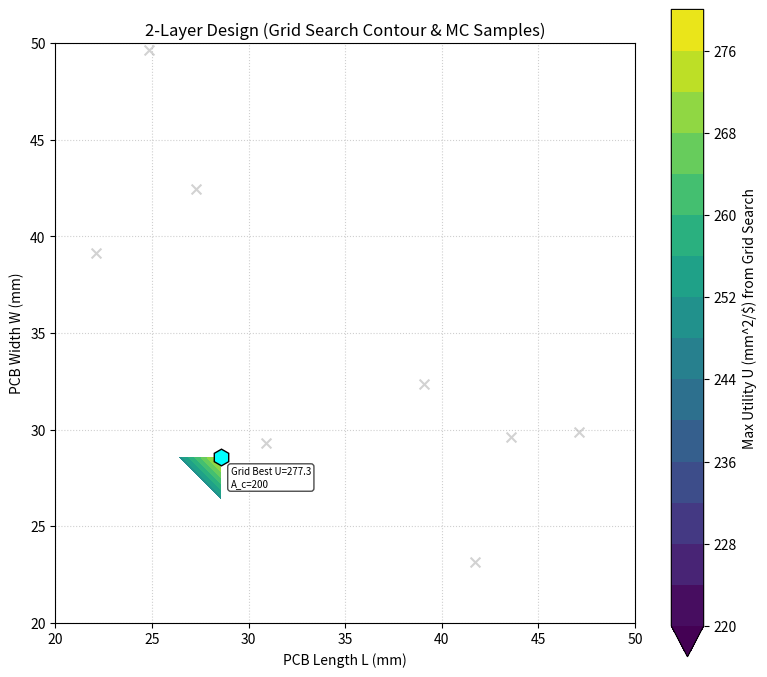
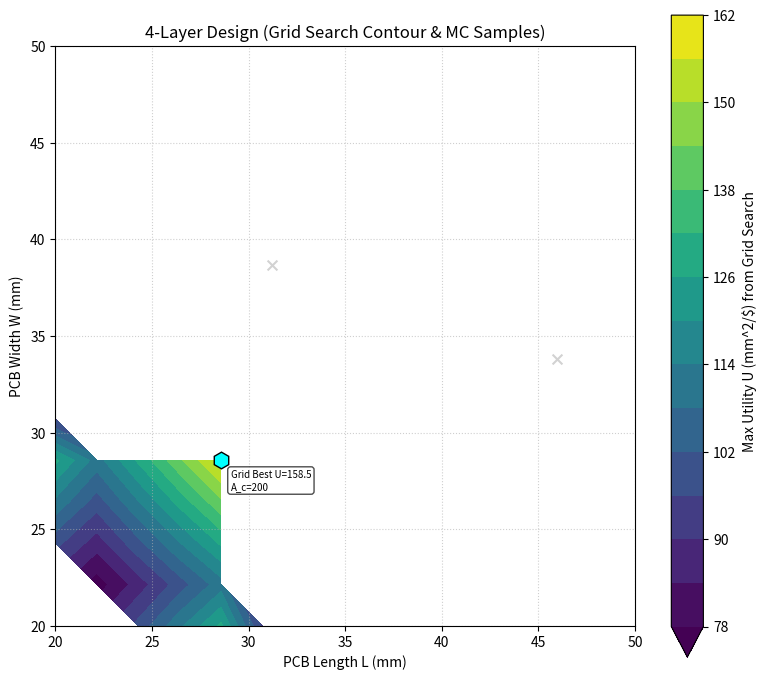

Here is the Python script that generated these plots, in order:
import numpy as np
import matplotlib.pyplot as plt
import time
import random

# --- Helper Functions ---
def calculate_A_rout(N_layers, A_comp, N_conn, k_route):
    """Calculates estimated routing area."""
    if N_layers <= 0:
        return np.inf
    if A_comp < 0: 
        A_comp = 0 # Ensure A_comp is not negative for sqrt
    return k_route * (N_conn * np.sqrt(max(0, A_comp))) / N_layers

def calculate_N_per_sheet(L, W, W_usable, H_usable, S_x, S_y):
    """Calculates number of PCBs per sheet, considering orientation."""
    if L <= 0 or W <= 0 or (L + S_x) <= 0 or (W + S_y) <= 0 or \
       (W + S_x) <= 0 or (L + S_y) <= 0: # Check all potential divisors
        return 0

    # Orientation 1 (L horizontal)
    N_x1 = np.floor((W_usable + S_x) / (L + S_x))
    N_y1 = np.floor((H_usable + S_y) / (W + S_y))
    N1 = N_x1 * N_y1

    # Orientation 2 (W horizontal)
    N_x2 = np.floor((W_usable + S_x) / (W + S_x))
    N_y2 = np.floor((H_usable + S_y) / (L + S_y))
    N2 = N_x2 * N_y2
    
    return max(0, N1, N2) # Ensure non-negative

def calculate_cost_sheet_modified(N_layers, C_base, C_add_layer):
    """Calculates cost per sheet based on layer count (modified formula)."""
    if N_layers < 2: # Invalid layer count
        return np.inf 
    if N_layers == 2:
        return C_base
    # For N_layers > 2, cost of additional layers beyond the first two
    additional_cost = (N_layers - 2) * C_add_layer
    return C_base + additional_cost

def check_constraints_pcb(L, W, A_comp, N_layers, params):
    """Checks if a design point satisfies all constraints."""
    A_comp_min_abs = params['A_comp_min_abs']
    N_conn = params['N_conn']
    k_route = params['k_route']
    W_usable = params['W_usable']
    H_usable = params['H_usable']
    S_x = params['S_x']
    S_y = params['S_y']
    S_sheets = params['S_sheets']
    N_total_req = params['N_total_req']

    if L <= 0 or W <= 0 or A_comp < A_comp_min_abs: # Basic validity
        return False

    # 1. Functional Area Constraint
    A_rout = calculate_A_rout(N_layers, A_comp, N_conn, k_route)
    A_req = A_comp + A_rout
    if (L * W) < A_req:
        return False

    # 2. Manufacturing Quantity Constraint
    N_per_sheet = calculate_N_per_sheet(L, W, W_usable, H_usable, S_x, S_y)
    N_produced = N_per_sheet * S_sheets
    if N_produced < N_total_req:
        return False
        
    return True

def calculate_objective_pcb(L, W, A_comp, N_layers, params):
    """Calculates the Utility objective function U."""
    # Check feasibility first
    if not check_constraints_pcb(L, W, A_comp, N_layers, params):
        return -np.inf # Infeasible

    C_base = params['C_base']
    C_add_layer = params['C_add_layer']
    W_usable = params['W_usable']
    H_usable = params['H_usable']
    S_x = params['S_x']
    S_y = params['S_y']

    N_per_sheet = calculate_N_per_sheet(L, W, W_usable, H_usable, S_x, S_y)
    cost_sheet = calculate_cost_sheet_modified(N_layers, C_base, C_add_layer)

    # Check for valid intermediate values
    if N_per_sheet <= 0 or cost_sheet <= 0 or cost_sheet == np.inf:
        return -np.inf

    area_margin = (L * W) - A_comp
    if area_margin <= 0: # Should be caught by functional area constraint if A_req is positive
        return -np.inf
        
    utility = (area_margin * N_per_sheet) / cost_sheet
    return utility

# --- Grid Search Function ---
def perform_grid_search(num_L, num_W, num_A, L_r, W_r, A_comp_r, N_layers_opts, p_gs):
    """Performs Grid search for PCB optimization."""
    L_grid_vals = np.linspace(L_r[0], L_r[1], num_L)
    W_grid_vals = np.linspace(W_r[0], W_r[1], num_W)
    A_comp_grid_vals = np.linspace(A_comp_r[0], A_comp_r[1], num_A)

    best_U_overall_gs = -np.inf
    best_vars_overall_gs = {} # Using dict instead of struct
    
    all_evaluated_points_gs = [] # List of dicts
    
    total_evals = 0
    feasible_evals = 0

    for N_layers_val_gs in N_layers_opts:
        for L_val_gs in L_grid_vals:
            for W_val_gs in W_grid_vals:
                for A_comp_val_gs in A_comp_grid_vals:
                    total_evals += 1
                    current_eval_pt = {
                        'L': L_val_gs, 'W': W_val_gs, 'A_comp': A_comp_val_gs, 
                        'N_layers': N_layers_val_gs, 'U': -np.inf, 'feasible': False
                    }
                    if check_constraints_pcb(L_val_gs, W_val_gs, A_comp_val_gs, N_layers_val_gs, p_gs):
                        feasible_evals += 1
                        U_gs = calculate_objective_pcb(L_val_gs, W_val_gs, A_comp_val_gs, N_layers_val_gs, p_gs)
                        current_eval_pt['U'] = U_gs
                        current_eval_pt['feasible'] = True
                        if U_gs > best_U_overall_gs:
                            best_U_overall_gs = U_gs
                            best_vars_overall_gs = current_eval_pt.copy() # Store a copy
                    all_evaluated_points_gs.append(current_eval_pt)
    return best_vars_overall_gs, all_evaluated_points_gs, total_evals, feasible_evals

# --- Monte Carlo Search Function ---
def perform_monte_carlo_search(num_samples, L_r, W_r, A_comp_r, N_layers_opts, p_mc):
    """Performs Monte Carlo search for PCB optimization."""
    best_U_overall = -np.inf
    best_vars_overall = {} 
    all_sampled_points = []

    for _ in range(num_samples):
        L_val_mc = random.uniform(L_r[0], L_r[1])
        W_val_mc = random.uniform(W_r[0], W_r[1])
        A_comp_val_mc = random.uniform(A_comp_r[0], A_comp_r[1])
        N_layers_val_mc = random.choice(N_layers_opts)
        current_sample_mc = {
            'L': L_val_mc, 'W': W_val_mc, 'A_comp': A_comp_val_mc, 
            'N_layers': N_layers_val_mc, 'U': -np.inf, 'feasible': False
        }
        if check_constraints_pcb(L_val_mc, W_val_mc, A_comp_val_mc, N_layers_val_mc, p_mc):
            U_mc = calculate_objective_pcb(L_val_mc, W_val_mc, A_comp_val_mc, N_layers_val_mc, p_mc)
            current_sample_mc['U'] = U_mc
            current_sample_mc['feasible'] = True
            if U_mc > best_U_overall:
                best_U_overall = U_mc
                best_vars_overall = current_sample_mc.copy()
        all_sampled_points.append(current_sample_mc)
    return best_vars_overall, all_sampled_points

# --- Main Script Logic ---
if __name__ == "__main__":
    # --- Define Problem Parameters (Dummy Values) ---
    params = {
        'S_sheets': 7,
        'N_total_req': 50,
        'S_x': 2.0,  # Panel spacing X (mm)
        'S_y': 2.0,  # Panel spacing Y (mm)
        'M': 5.0,    # Panel margin (mm)
        'A_comp_min_abs': 50.0, # Absolute minimum component area
        'N_conn': 150.0,
        'k_route': 0.5, # Routing Constant (mm/connection)
        'C_base': 20.0, # Base cost for a 2-layer sheet
        'C_add_layer': 7.5, # Cost per *additional individual layer*
    }
    sheet_dim = 100.0 # mm
    params['W_usable'] = sheet_dim - 2 * params['M']
    params['H_usable'] = sheet_dim - 2 * params['M']

    # --- Print Fixed Parameters ---
    print("--- Fixed Problem Parameters ---")
    for key, value in params.items():
        print(f"  {key}: {value}")
    print(f"  Sheet Dimension: {sheet_dim} mm")
    print("---------------------------------")

    # --- Optimization Algorithm Settings ---
    L_range = [20, 50] # mm
    W_range = [20, 50] # mm
    A_comp_range = [max(params['A_comp_min_abs'], 200), 1000] # mm^2
    N_layers_options = [2, 4] # Discrete options

    # Monte Carlo Settings
    num_samples_mc = 10 

    # Grid Search Settings
    grid_points_L = 15 
    grid_points_W = 15
    grid_points_A_comp = 7 

    # --- Perform Grid Search Optimization ---
    print("\nStarting Grid Search Optimization...")
    gs_start_time = time.time()
    best_vars_overall_gs, gs_all_evaluated_points, gs_total_evals, gs_feasible_evals = perform_grid_search(
        grid_points_L, grid_points_W, grid_points_A_comp, L_range, W_range, A_comp_range, N_layers_options, params)
    gs_end_time = time.time()
    print("\nGrid Search Complete.")
    # print(f"  Grid Search Time taken: {gs_end_time - gs_start_time:.2f} seconds") # Time removed
    print(f"  Total grid points evaluated: {gs_total_evals}")
    print(f"  Feasible grid points found: {gs_feasible_evals}")

    if best_vars_overall_gs: # Check if dict is not empty
        print("\n--- Overall Best Solution Found by Grid Search ---")
        print(f"  Utility (U): {best_vars_overall_gs['U']:.4f} mm^2/$")
        print(f"  L: {best_vars_overall_gs['L']:.2f} mm, W: {best_vars_overall_gs['W']:.2f} mm, A_comp: {best_vars_overall_gs['A_comp']:.2f} mm^2, N_layers: {best_vars_overall_gs['N_layers']}")
    else:
        print("\nNo feasible solution found by Grid Search.")

    # --- Perform Monte Carlo Optimization ---
    print("\nStarting Monte Carlo Optimization...")
    mc_start_time = time.time()
    best_vars_overall_mc, mc_all_sampled_points = perform_monte_carlo_search(num_samples_mc, L_range, W_range, A_comp_range, N_layers_options, params)
    mc_end_time = time.time()
    print("\nMonte Carlo Search Complete.")
    # print(f"  Monte Carlo Time taken: {mc_end_time - mc_start_time:.2f} seconds") # Time removed
    print(f"  Total samples generated: {num_samples_mc}")
    mc_feasible_count = sum(1 for p in mc_all_sampled_points if p['feasible'])
    print(f"  Feasible samples found: {mc_feasible_count}")

    if best_vars_overall_mc:
        print("\n--- Overall Best Solution Found by Monte Carlo ---")
        print(f"  Utility (U): {best_vars_overall_mc['U']:.4f} mm^2/$")
        print(f"  L: {best_vars_overall_mc['L']:.2f} mm, W: {best_vars_overall_mc['W']:.2f} mm, A_comp: {best_vars_overall_mc['A_comp']:.2f} mm^2, N_layers: {best_vars_overall_mc['N_layers']}")
    else:
        print("\nNo feasible solution found by Monte Carlo.")

    # --- Find best MC result for each layer for plotting overlay ---
    best_vars_per_layer_mc = []
    for N_layer_opt_val in N_layers_options:
        layer_best_U_temp = -np.inf
        layer_best_vars_temp = {}
        for pt in mc_all_sampled_points:
            if pt['N_layers'] == N_layer_opt_val and pt['feasible']:
                if pt['U'] > layer_best_U_temp:
                    layer_best_U_temp = pt['U']
                    layer_best_vars_temp = pt.copy()
        best_vars_per_layer_mc.append(layer_best_vars_temp if layer_best_vars_temp else {'feasible': False, 'N_layers': N_layer_opt_val})


    # --- Find best Grid Search result for each layer for plotting ---
    best_vars_per_layer_gs = []
    if gs_feasible_evals > 0:
        for N_layer_opt_val in N_layers_options:
            layer_best_U_temp_gs = -np.inf
            layer_best_vars_temp_gs = {}
            for pt in gs_all_evaluated_points:
                if pt['N_layers'] == N_layer_opt_val and pt['feasible']:
                    if pt['U'] > layer_best_U_temp_gs:
                        layer_best_U_temp_gs = pt['U']
                        layer_best_vars_temp_gs = pt.copy()
            best_vars_per_layer_gs.append(layer_best_vars_temp_gs if layer_best_vars_temp_gs else {'feasible': False, 'N_layers': N_layer_opt_val})
    else: # Populate with non-feasible entries if no feasible GS points
        for N_layer_opt_val in N_layers_options:
             best_vars_per_layer_gs.append({'feasible': False, 'N_layers': N_layer_opt_val})


    # --- Visualization with contourf (using Grid Search data for contours) ---
    print("\nGenerating plots (Grid Search contour with MC overlay)...")

    L_grid_vector = np.linspace(L_range[0], L_range[1], grid_points_L)
    W_grid_vector = np.linspace(W_range[0], W_range[1], grid_points_W)

    for k_idx, N_layers_fixed in enumerate(N_layers_options):
        plt.figure(figsize=(8, 7)) # Create a new figure for each layer
        ax = plt.gca() 
        
        U_gs_grid_for_contour = np.full((len(W_grid_vector), len(L_grid_vector)), np.nan)

        for i_l, L_val in enumerate(L_grid_vector):
            for i_w, W_val in enumerate(W_grid_vector):
                max_U_for_LW_gs = -np.inf
                any_A_comp_feasible_gs = False
                for pt in gs_all_evaluated_points:
                    if pt['N_layers'] == N_layers_fixed and \
                       abs(pt['L'] - L_val) < 1e-6 and \
                       abs(pt['W'] - W_val) < 1e-6 and \
                       pt['feasible']:
                        any_A_comp_feasible_gs = True
                        if pt['U'] > max_U_for_LW_gs:
                            max_U_for_LW_gs = pt['U']
                if any_A_comp_feasible_gs:
                    U_gs_grid_for_contour[i_w, i_l] = max_U_for_LW_gs
        
        if np.sum(~np.isnan(U_gs_grid_for_contour)) > 0:
            contour_plot = ax.contourf(L_grid_vector, W_grid_vector, U_gs_grid_for_contour, levels=15, cmap='viridis', extend='min')
            plt.colorbar(contour_plot, ax=ax, label='Max Utility U (mm^2/$) from Grid Search')
        
        ax.set_title(f'{N_layers_fixed}-Layer Design (Grid Search Contour & MC Samples)')
        ax.set_xlabel('PCB Length L (mm)')
        ax.set_ylabel('PCB Width W (mm)')
        ax.set_xlim(L_range)
        ax.set_ylim(W_range)
        ax.set_aspect('equal', adjustable='box') # Square axis
        ax.grid(True, linestyle=':', alpha=0.6)

        # Overlay Monte Carlo Samples
        mc_layer_points = [p for p in mc_all_sampled_points if p['N_layers'] == N_layers_fixed]
        infeasible_L = [p['L'] for p in mc_layer_points if not p['feasible']]
        infeasible_W = [p['W'] for p in mc_layer_points if not p['feasible']]
        if infeasible_L:
            ax.scatter(infeasible_L, infeasible_W, marker='x', color='silver', s=50, alpha=0.7)

        feasible_L = [p['L'] for p in mc_layer_points if p['feasible']]
        feasible_W = [p['W'] for p in mc_layer_points if p['feasible']]
        if feasible_L:
            ax.scatter(feasible_L, feasible_W, marker='o', edgecolors='k', facecolors='lime', s=60, alpha=0.7)

        # Mark the layer-specific best MC point
        current_layer_best_mc_data = best_vars_per_layer_mc[k_idx]
        if current_layer_best_mc_data and current_layer_best_mc_data.get('feasible', False): # Check if dict is not empty and feasible
            ax.plot(current_layer_best_mc_data['L'], current_layer_best_mc_data['W'], 'p', 
                    markeredgecolor='k', markerfacecolor='magenta', markersize=12)
            ax.text(current_layer_best_mc_data['L'] + 0.5, current_layer_best_mc_data['W'] + 0.5, 
                    f"MC Best U={current_layer_best_mc_data['U']:.1f}\nA_c={current_layer_best_mc_data['A_comp']:.0f}",
                    fontsize=7, bbox=dict(facecolor='white', alpha=0.7, edgecolor='black', boxstyle='round,pad=0.3'))

        # Mark the layer-specific best Grid Search point
        current_layer_best_gs_data = best_vars_per_layer_gs[k_idx]
        if current_layer_best_gs_data and current_layer_best_gs_data.get('feasible', False): # Check if dict is not empty and feasible
            ax.plot(current_layer_best_gs_data['L'], current_layer_best_gs_data['W'], 'h', 
                    markeredgecolor='k', markerfacecolor='cyan', markersize=12)
            ax.text(current_layer_best_gs_data['L'] + 0.5, current_layer_best_gs_data['W'] - 1.5, # Adjusted Y for less overlap
                    f"Grid Best U={current_layer_best_gs_data['U']:.1f}\nA_c={current_layer_best_gs_data['A_comp']:.0f}",
                    fontsize=7, bbox=dict(facecolor='white', alpha=0.7, edgecolor='black', boxstyle='round,pad=0.3'))
        
        plt.tight_layout()
    
    plt.show()
    print('\nNote: Contour plot represents the utility landscape found by Grid Search.')


